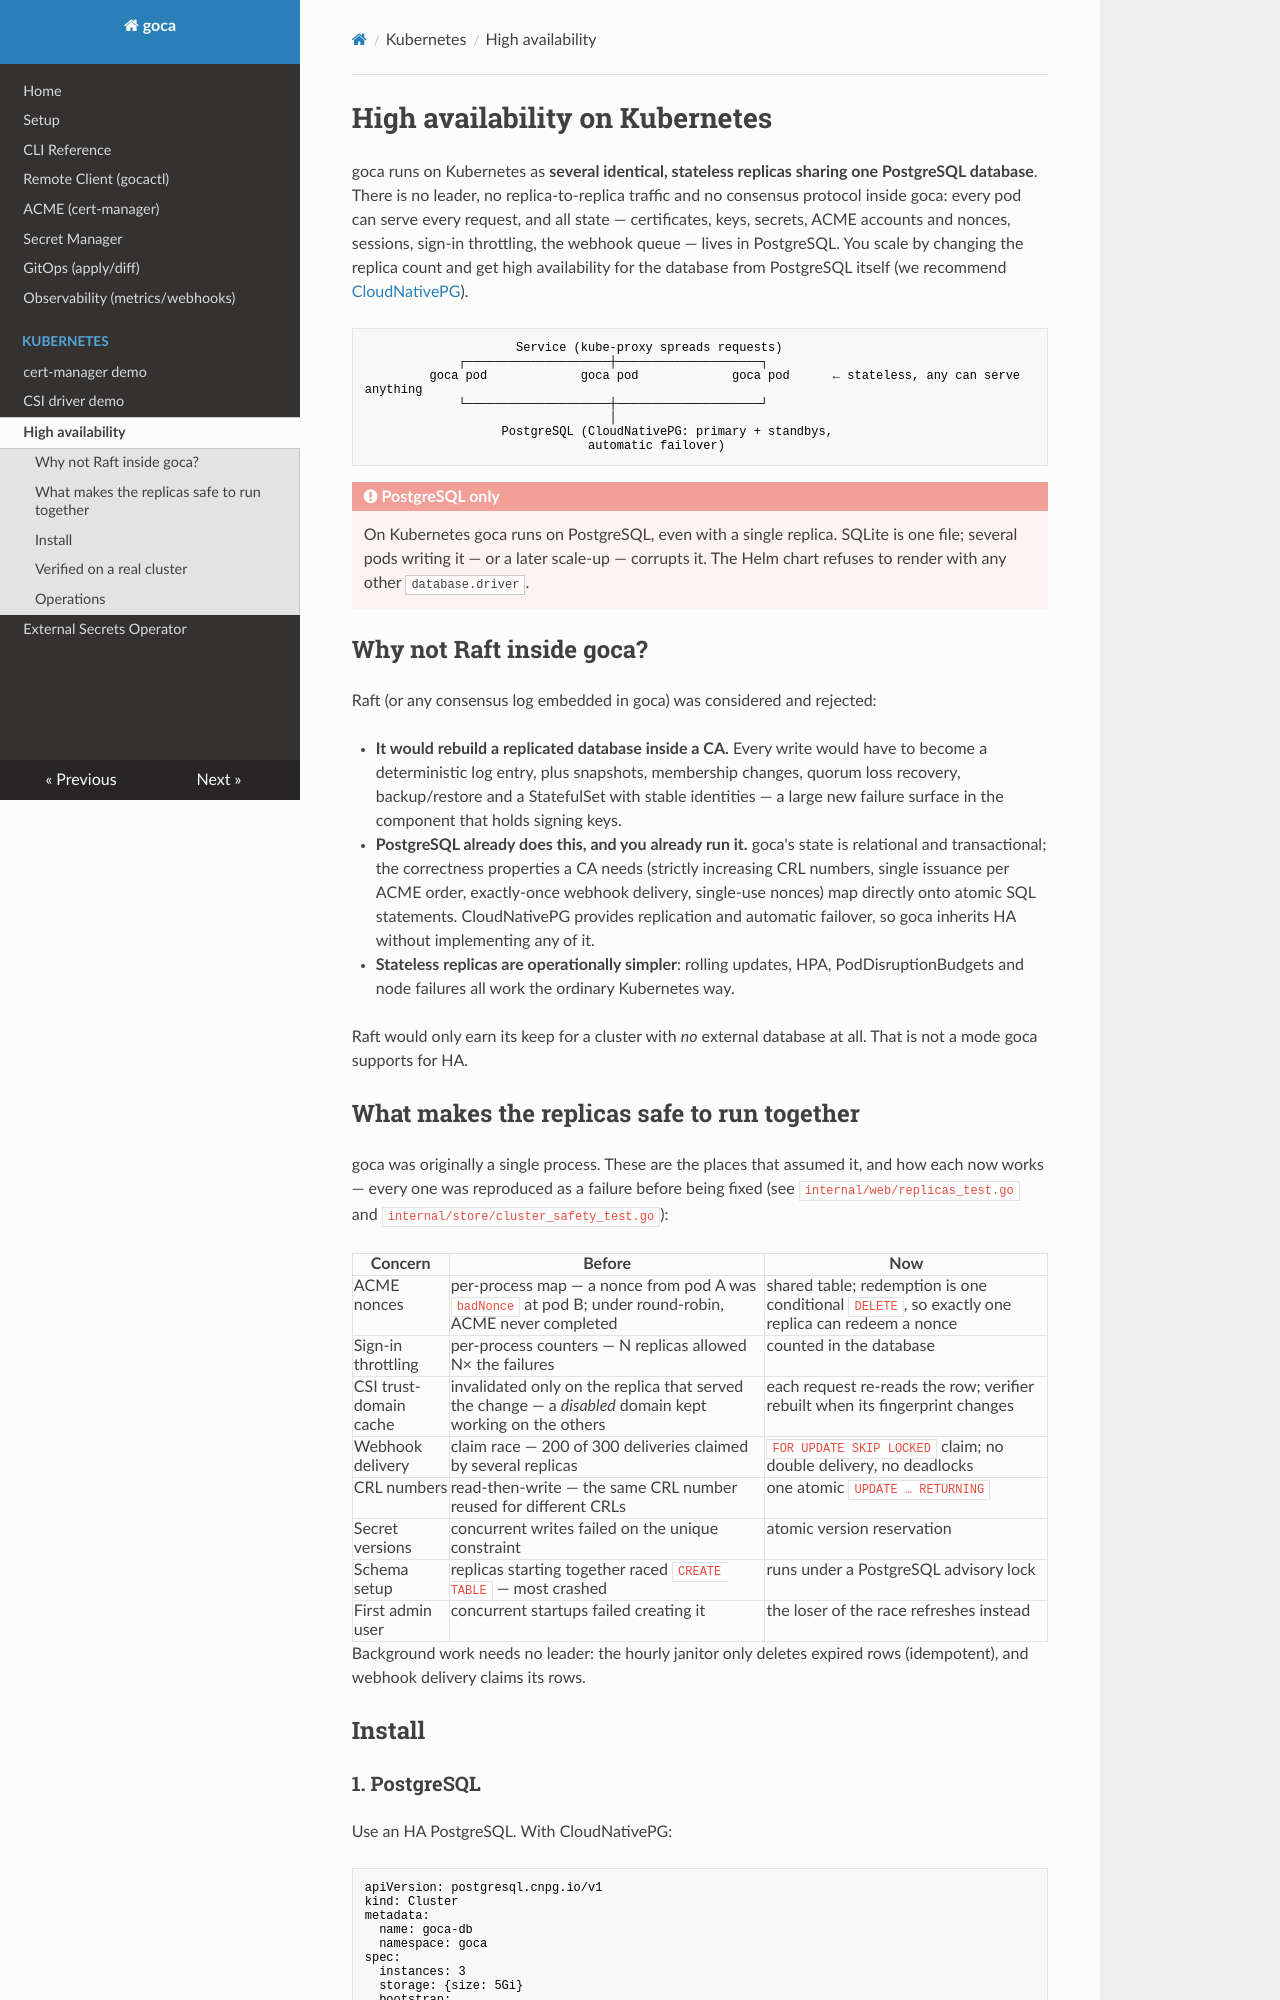

repository: mevijays/goca · page: kubernetes/ha/index.html · generator: mkdocs

# High availability on Kubernetes

goca runs on Kubernetes as **several identical, stateless replicas sharing one
PostgreSQL database**. There is no leader, no replica-to-replica traffic and
no consensus protocol inside goca: every pod can serve every request, and all
state — certificates, keys, secrets, ACME accounts and nonces, sessions,
sign-in throttling, the webhook queue — lives in PostgreSQL. You scale by
changing the replica count and get high availability for the database from
PostgreSQL itself (we recommend [CloudNativePG](https://cloudnative-pg.io/)).

```
                     Service (kube-proxy spreads requests)
             ┌────────────────────┼────────────────────┐
         goca pod             goca pod             goca pod      ← stateless, any can serve anything
             └────────────────────┼────────────────────┘
                                  │
                   PostgreSQL (CloudNativePG: primary + standbys,
                               automatic failover)
```

!!! danger "PostgreSQL only"
    On Kubernetes goca runs on PostgreSQL, even with a single replica. SQLite
    is one file; several pods writing it — or a later scale-up — corrupts it.
    The Helm chart refuses to render with any other `database.driver`.

## Why not Raft inside goca?

Raft (or any consensus log embedded in goca) was considered and rejected:

- **It would rebuild a replicated database inside a CA.** Every write would
  have to become a deterministic log entry, plus snapshots, membership changes,
  quorum loss recovery, backup/restore and a StatefulSet with stable identities
  — a large new failure surface in the component that holds signing keys.
- **PostgreSQL already does this, and you already run it.** goca's state is
  relational and transactional; the correctness properties a CA needs
  (strictly increasing CRL numbers, single issuance per ACME order, exactly-once
  webhook delivery, single-use nonces) map directly onto atomic SQL statements.
  CloudNativePG provides replication and automatic failover, so goca inherits HA
  without implementing any of it.
- **Stateless replicas are operationally simpler**: rolling updates, HPA,
  PodDisruptionBudgets and node failures all work the ordinary Kubernetes way.

Raft would only earn its keep for a cluster with *no* external database at
all. That is not a mode goca supports for HA.

## What makes the replicas safe to run together

goca was originally a single process. These are the places that assumed it,
and how each now works — every one was reproduced as a failure before being
fixed (see `internal/web/replicas_test.go` and
`internal/store/cluster_safety_test.go`):

| Concern | Before | Now |
|---|---|---|
| ACME nonces | per-process map — a nonce from pod A was `badNonce` at pod B; under round-robin, ACME never completed | shared table; redemption is one conditional `DELETE`, so exactly one replica can redeem a nonce |
| Sign-in throttling | per-process counters — N replicas allowed N× the failures | counted in the database |
| CSI trust-domain cache | invalidated only on the replica that served the change — a *disabled* domain kept working on the others | each request re-reads the row; verifier rebuilt when its fingerprint changes |
| Webhook delivery | claim race — 200 of 300 deliveries claimed by several replicas | `FOR UPDATE SKIP LOCKED` claim; no double delivery, no deadlocks |
| CRL numbers | read-then-write — the same CRL number reused for different CRLs | one atomic `UPDATE … RETURNING` |
| Secret versions | concurrent writes failed on the unique constraint | atomic version reservation |
| Schema setup | replicas starting together raced `CREATE TABLE` — most crashed | runs under a PostgreSQL advisory lock |
| First admin user | concurrent startups failed creating it | the loser of the race refreshes instead |

Background work needs no leader: the hourly janitor only deletes expired rows
(idempotent), and webhook delivery claims its rows.

## Install
